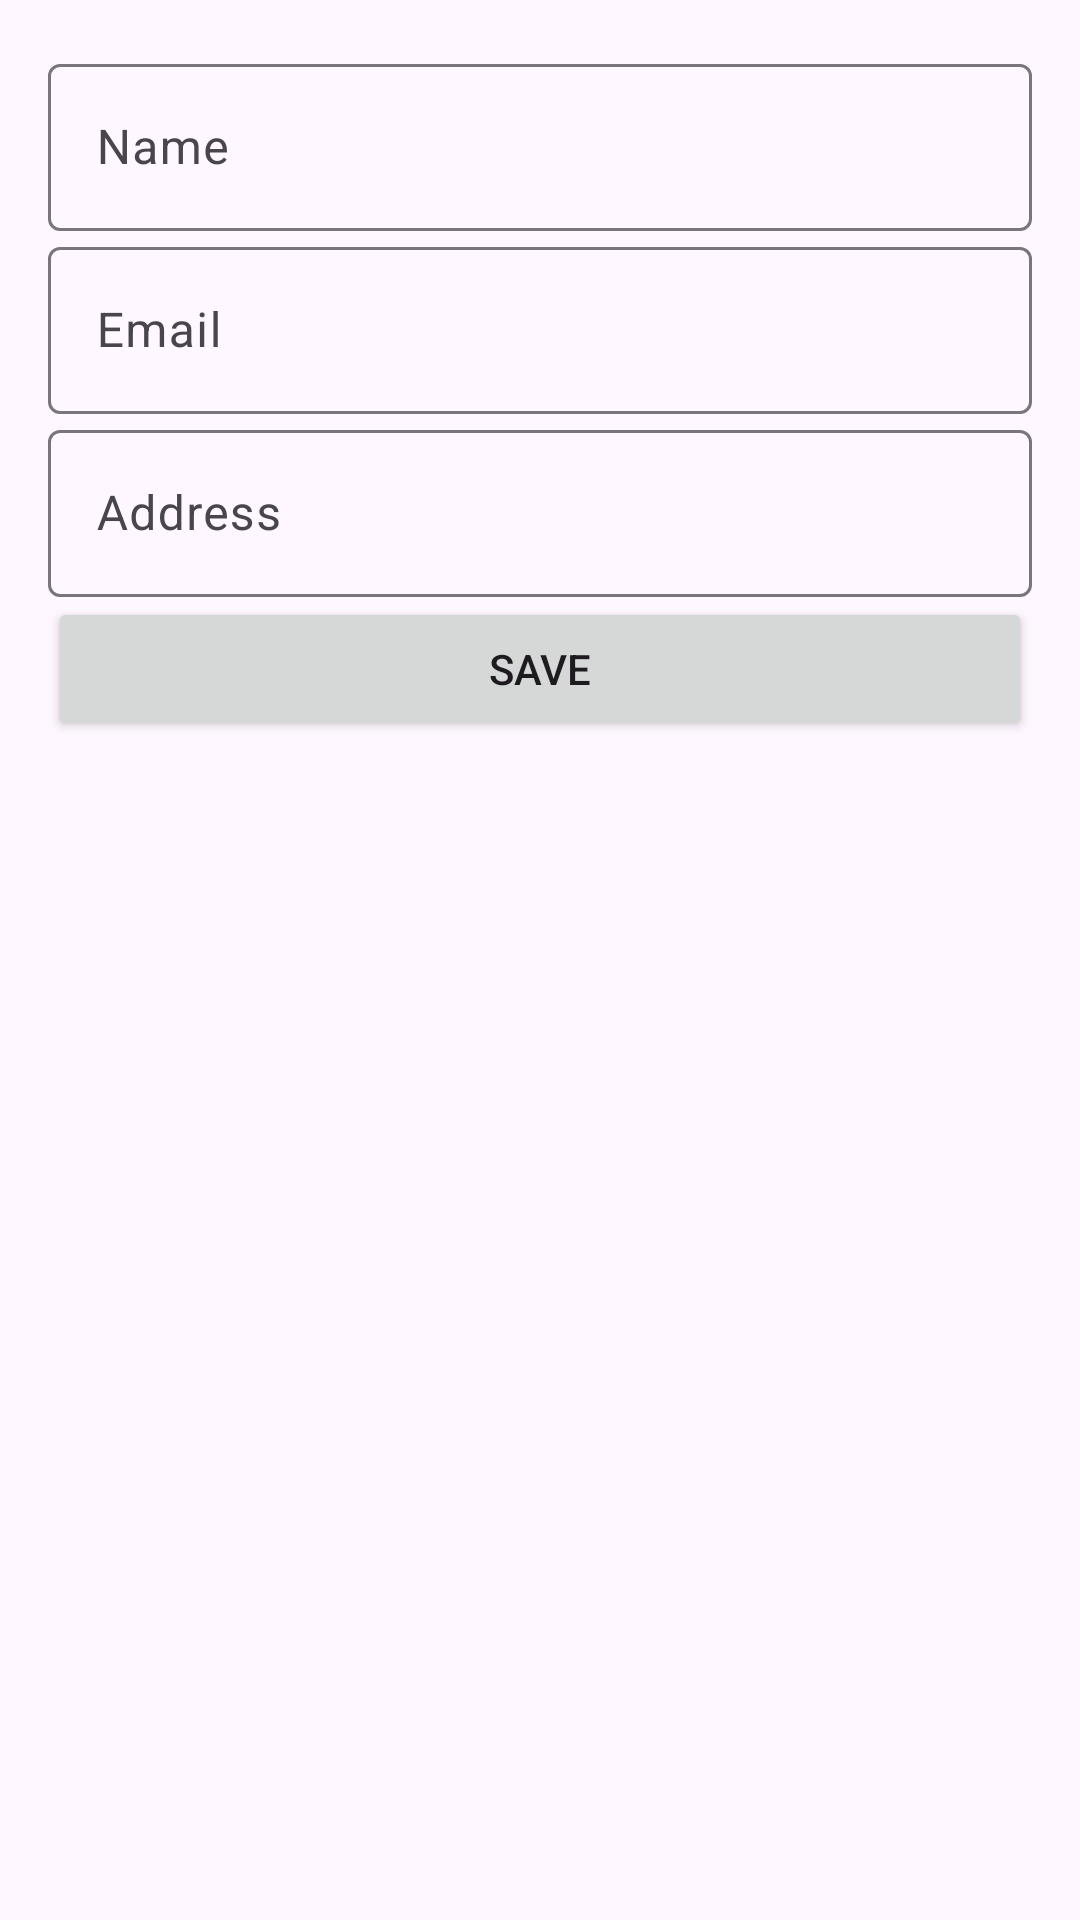

The Android layout XML behind this screen, and the referenced resources:
<!-- AndroidManifest.xml: application theme Theme.Macy -->
<!-- res/layout/fragment_edit_profile.xml -->
<?xml version="1.0" encoding="utf-8"?>
<layout xmlns:android="http://schemas.android.com/apk/res/android"
    xmlns:app="http://schemas.android.com/apk/res-auto">

    <ScrollView
        android:layout_width="match_parent"
        android:layout_height="match_parent"
        android:padding="16dp">

        <androidx.constraintlayout.widget.ConstraintLayout
            android:layout_width="match_parent"
            android:layout_height="wrap_content">

            
            <com.google.android.material.textfield.TextInputLayout
                android:id="@+id/etName"
                android:layout_width="match_parent"
                android:layout_height="wrap_content"
                app:layout_constraintTop_toTopOf="parent">

                <com.google.android.material.textfield.TextInputEditText
                    android:layout_width="match_parent"
                    android:layout_height="wrap_content"
                    android:hint="Name" />
            </com.google.android.material.textfield.TextInputLayout>

            
            <com.google.android.material.textfield.TextInputLayout
                android:id="@+id/etEmail"
                android:layout_width="match_parent"
                android:layout_height="wrap_content"
                app:layout_constraintTop_toBottomOf="@id/etName">

                <com.google.android.material.textfield.TextInputEditText
                    android:layout_width="match_parent"
                    android:layout_height="wrap_content"
                    android:hint="Email"
                    android:inputType="textEmailAddress" />
            </com.google.android.material.textfield.TextInputLayout>

            
            <com.google.android.material.textfield.TextInputLayout
                android:id="@+id/etAddress"
                android:layout_width="match_parent"
                android:layout_height="wrap_content"
                app:layout_constraintTop_toBottomOf="@id/etEmail">

                <com.google.android.material.textfield.TextInputEditText
                    android:layout_width="match_parent"
                    android:layout_height="wrap_content"
                    android:hint="Address" />
            </com.google.android.material.textfield.TextInputLayout>

            
            <Button
                android:id="@+id/btnSave"
                android:layout_width="match_parent"
                android:layout_height="wrap_content"
                android:text="Save"
                app:layout_constraintTop_toBottomOf="@id/etAddress" />

        </androidx.constraintlayout.widget.ConstraintLayout>
    </ScrollView>
</layout>
<!-- resources referenced by this layout -->
<resources>
  <style name="Theme.Macy" parent="Base.Theme.Macy" />
  <style name="Base.Theme.Macy" parent="Theme.Material3.DayNight.NoActionBar">
          
          
      </style>
</resources>
